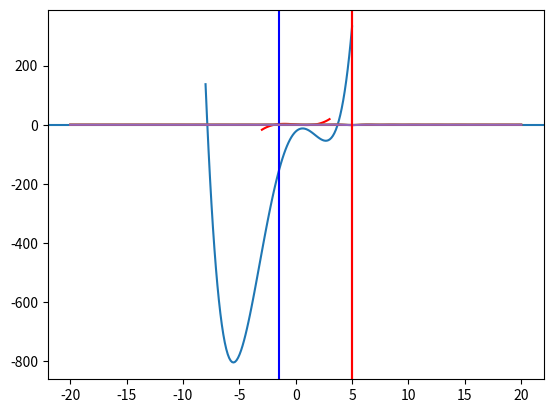
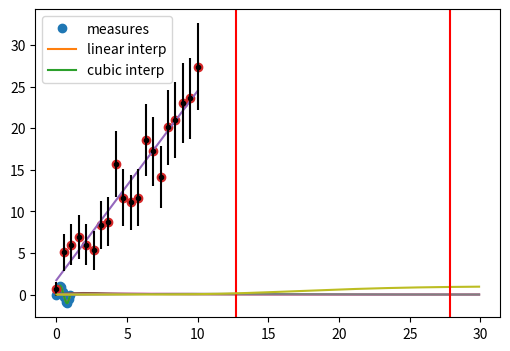
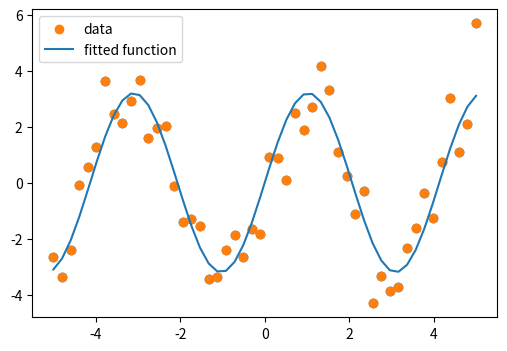

Source code (Python) for these figures, in order: (Note: this script raises an exception after producing the figures.)
import numpy as np
import matplotlib.pyplot as plt
from scipy import optimize

%matplotlib inline

def f(x):
    return x**3 - 3*x + 1

x = np.linspace(-3, 3, 100)
plt.axhline(0)
plt.plot(x, f(x),'r-')

from scipy.optimize import newton
# The Newton method just needs the initial point
x1, x2, x3 = newton(f, -3), newton(f, 0), newton(f, 3)
print(x1, x2, x3)

%timeit newton(f, 0)

from scipy.optimize import brentq
# Specifying the function and the range to look for zeroes is mandatory
x1, x2, x3 = brentq(f, -3, 0), brentq(f, 0, 1), brentq(f, 1,3)
print(x1, x2, x3)

%timeit brentq(f, 0, 1)

def f(x):
    return [x[1] - 3*x[0]*(x[0]+1)*(x[0]-1), .25*x[0]**2 + x[1]**2 - 1]

solutions = optimize.root(f, (0.5, 0.5))
# optimize.root returns an object which contains the result of the root finding
print(solutions)

print("\n\nSolution:\nx0 =", solutions['x'], "\nf(x0) =", f(solutions['x']))

def f(x):
    return x**4 + 3*(x-2)**3 - 15*(x)**2 + 1

x = np.linspace(-8, 5, 100)
plt.plot(x, f(x))

solution = optimize.minimize_scalar(f, method='Brent')
print(solution)

solution = optimize.minimize_scalar(f, method='bounded', bounds=[0, 6])
print(solution) # different algorithms return different objects

def f(x, offset):
    return -np.sinc(x - offset)

x = np.linspace(-20, 20, 100)
plt.plot(x, f(x, 5))

# note how additional function arguments are passed in
solution = optimize.minimize_scalar(f, args=(5,))
print(solution)

plt.plot(x, f(x, 5))
plt.axvline(solution['x'], color='b')

lower = np.random.uniform(-20, 20, 100)
upper = lower + 1
solutions = [optimize.minimize_scalar(f, args=(5,), bracket=(l, u)) for (l, u) in zip(lower, upper)]
# split the x range in intervals, and run minimize_scalar in each one, then pick the interval with the smallest minimum
idx = np.argmin([solution['fun'] for solution in solutions])
solution = solutions[idx]

plt.plot(x, f(x, 5))
plt.axvline(solution['x'], color='r')

from scipy.optimize import basinhopping

x0 = 10
solution = basinhopping(f, x0, stepsize=1, minimizer_kwargs={'args': (5,)}) # see how the parameters are passed to the function
print(solution)

plt.plot(x, f(x, 5))
plt.axvline(solution['x'], color='r')

# the actual measurements
measured_time = np.linspace(0, 1, 10)
noise = (np.random.random(10)*2 - 1) * 1.e-1
measures = np.sin(2 * np.pi * measured_time) + noise

# import scipy.interpolate
from scipy.interpolate import interp1d
# 1D linear interpolation
linear_interp = interp1d(measured_time, measures)
# cubic interpolation
cubic_interp = interp1d(measured_time, measures, kind='cubic')

# denser interval to plot the interpolating function
interpolation_time = np.linspace(0, 1, 50)

plt.figure(figsize=(6, 4))
# plot analytic function
plt.plot(measured_time, measures, 'o', ms=6, label='measures')
# plot linear interpolation
linear_results = linear_interp(interpolation_time)
plt.plot(interpolation_time, linear_results, label='linear interp')
# plot cubic interpolation
cubic_results = cubic_interp(interpolation_time)
plt.plot(interpolation_time, cubic_results, label='cubic interp')
plt.legend()

# checking the punctual results
x = 0.2
print("sin(", x, "):", np.sin(2 * np.pi * x), "\n",
       "linear prediction:",linear_interp(x), "\n",
       "cubic prediction:", cubic_interp(x))

# generate some data with a linear relation + add some random noise
x = np.linspace(0, 10, 20)
y = 1 + x * 2.5 + np.random.normal(scale=2, size=20)

# get the covariance. Numpy conveniently provides the np.cov() method
cov = np.cov(x, y, ddof=2)
b_hat = cov[0, 1] / cov[0, 0]
a_hat = np.mean(y - b_hat * x)

n = len(x)
ssr = np.sum((y - (a_hat + b_hat * x))**2)
sigma_b = np.sqrt( (ssr/(n-2)) / np.sum((x - np.mean(x))**2) )
sigma_a = np.sqrt( sigma_b**2 * np.sum(x**2) / n )

print("fitted alpha = %.2f +- %.2f" % (a_hat, sigma_a))
print("fitted beta  = %.2f +- %.2f" % (b_hat, sigma_b))
print("covariance:\n", cov)

# plot resulting line
plt.plot(x, y, 'o')
plt.plot(x, a_hat + b_hat * x)
plt.show()

ssr = np.sum((y - a_hat - b_hat * x)**2)
tss = np.sum((np.mean(y) - y)**2)

rsq = 1 - ssr / tss

print("R2 =", rsq, "\nR =", np.sqrt(rsq))
print("Covariance matrix:\n", np.corrcoef(x,y)) # check with the correlation matrix that R is the correlation coefficient

from scipy import stats

p = np.arange(0, 30, 0.1)
plt.plot(p, stats.chi2.pdf(p, df=4)) # very small p-value: model likely doesn't fit data
plt.plot(p, stats.chi2.pdf(p, df=8))
plt.plot(p, stats.chi2.pdf(p, df=12)) # very large p-value:
plt.axvline(12.7, color='r')

sigma_y = np.sqrt(np.abs(y)) # assume random counts, e.g. sigma_i = sqrt(y_i). This is not always the case!

plt.errorbar(x, y, yerr=sigma_y, fmt='.k') # use plt.errorbar to plot points with the corresponding uncertainties

ndof = len(x) - 1
print("n degrees of freedom =", ndof)
# calculate the chi^2
chi2 = np.sum(((y - (a_hat + b_hat * x))**2) / sigma_y)
print("chi2 =", chi2)
# calculate the p-value from the chi^2, the n.d.o.f., and the comulative chi^2 distribution
pvalue = 1. - stats.chi2.cdf(chi2, ndof)
print("p-value =", pvalue) # if the p-value is < 0.05, the fit is considered unsatisfactory

plt.plot(p, stats.chi2.cdf(p, df=ndof))
plt.fill_between(x, y, where=(x > chi2), color='lightblue')
plt.axvline(chi2, color='r')

x_data = np.linspace(-5, 5, num=50)
y_data = 2.9 * np.sin(1.5 * x_data) + np.random.normal(size=50)

plt.figure(figsize=(6, 4))
plt.scatter(x_data, y_data)

def f(x, A, nu):
    return A * np.sin(nu * x) # sine function with amplitude A and angular frequency

# fit by means of curve_fit
# p0 is a list of the initial guessed values for the parameters
popt, pcov = optimize.curve_fit(f, x_data, y_data, p0=[2, 2], full_output=False)
print("parameters:\n", popt)
print("covariance matrix:\n", pcov)
print("A = %.2f +- %.2f" % (popt[0], np.sqrt(pcov[0,0])))
print("f = %.2f +- %.2f" % (popt[1], np.sqrt(pcov[1,1])))

plt.scatter(x_data, y_data, label='data')
plt.plot(x_data, f(x_data, popt[0], popt[1]), label='fitted function')
plt.legend(loc='best')

from IPython.display import Image
Image(filename = 'xkcd_curve_fitting.png') 

# define function for F-test
def Ftest(ssr_1, ssr_2, ndof_1, ndof_2, nbins, verbose=False):
    F = ((ssr_1 - ssr_2)/(ndof_2 - ndof_1)) / (ssr_2/(nbins - ndof_2))
    CL = 1. - stats.f.cdf(F, ndof_2 - ndof_1, nbins - ndof_2)
    if verbose: print("CL: %.3f" % CL, ", additional parameter necessary:", "YES" if CL < 0.10 else "NO")
    return CL


# generate data according to a certain distribution + random noise
N = 100
x = np.linspace(0, 5., N)
rnd = np.random.normal(size=(N))
y = x**2 + rnd

# plot
fig, ax = plt.subplots(figsize=(10, 6)) # create the figure and the axes
ax.scatter(x=x, y=y, marker='o', c='darkblue', label="data")

# define fitting functions
def f1(x, a0, a1):
    return a0 + a1 * x

def f2(x, a0, a1, a2):
    return a0 + a1 * x + a2 * x**2

def f3(x, a0, a1, a2, a3):
    return a0 + a1 * x + a2 * x**2 + a3 * x**3

(fa0, fa1), cov = optimize.curve_fit(f1, x, y)
y1 = f1(x, fa0, fa1)
ax.plot(x, y1, color='r', label="linear")
ssr_1 = np.sum((y1 - y)**2)
ndof_1 = 2 - 1 # n of parameters - 1

(fa0, fa1, fa2), cov = optimize.curve_fit(f2, x, y)
y2 = f2(x, fa0, fa1, fa2)
ax.plot(x, y2, color='g', label="quadratic")
ssr_2 = np.sum((y2 - y)**2)
ndof_2 = 3 - 1 # n of parameters - 1

(fa0, fa1, fa2, fa3), cov = optimize.curve_fit(f3, x, y)
y3 = f3(x, fa0, fa1, fa2, fa3)
ax.plot(x, y3, color='y', label="cubic")
ssr_3 = np.sum((y3 - y)**2)
ndof_3 = 4 - 1 # n of parameters - 1

ax.legend(loc=(0.65, 0.8))

print("SSR:", ssr_1, ssr_2, ssr_3)

# run F-test
# test f2 vs f1
print("Test Linear vs Quadratic:")
cl_1_vs_2 = Ftest(ssr_1, ssr_2, ndof_1, ndof_2, N, verbose=True)

print("Test Quadratic vs Cubic:")
cl_2_vs_3 = Ftest(ssr_2, ssr_3, ndof_2, ndof_3, N, verbose=True)

